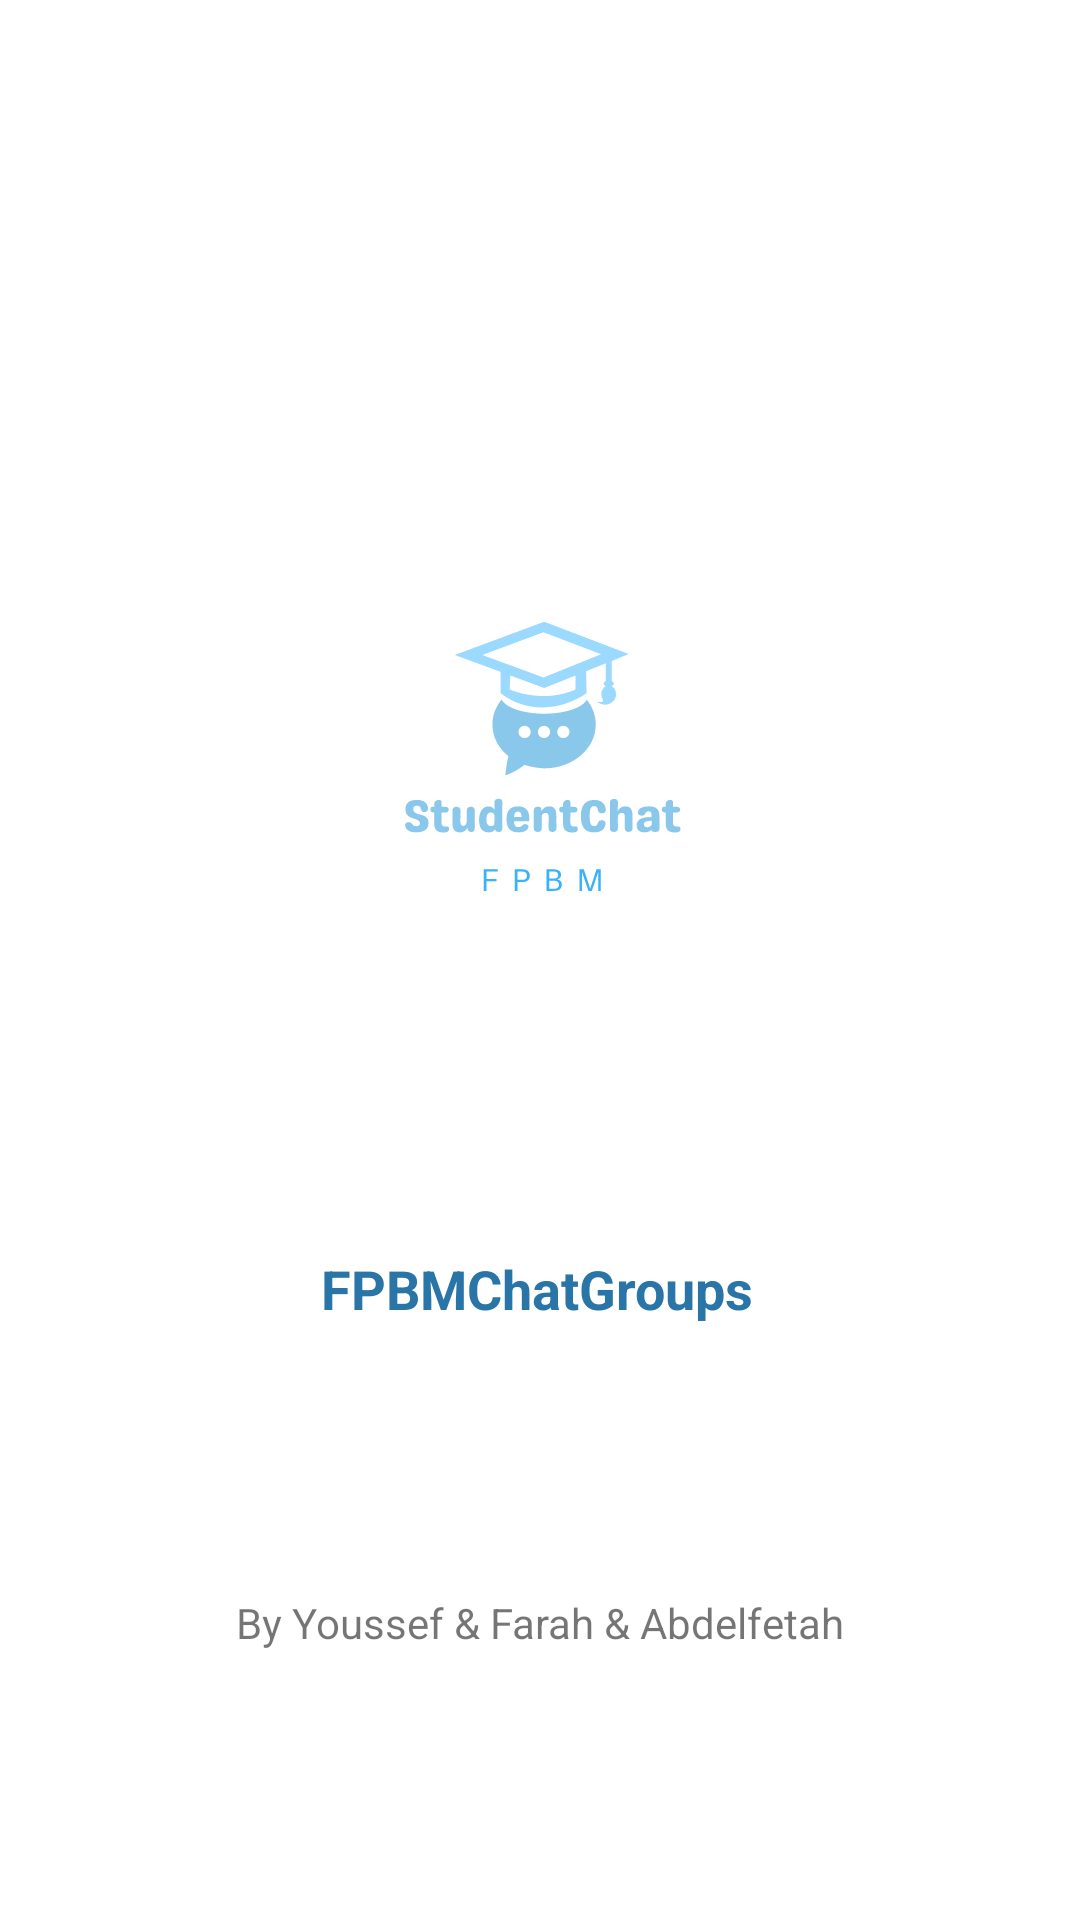

This screen was rendered from an Android layout file. Write that file and the resources it references.
<!-- AndroidManifest.xml: application theme Theme.Tp7_AsynTask -->
<!-- res/layout/activity_reception.xml -->
<?xml version="1.0" encoding="utf-8"?>
<androidx.constraintlayout.widget.ConstraintLayout
    xmlns:android="http://schemas.android.com/apk/res/android"
    xmlns:app="http://schemas.android.com/apk/res-auto"
    xmlns:tools="http://schemas.android.com/tools"
    android:id="@+id/frame_1"
    android:layout_width="fill_parent"
    android:layout_height="fill_parent"
    android:clipToOutline="true"
    android:background="@drawable/frame_1"
    >


    <TextView
        android:id="@+id/textView"
        android:layout_width="wrap_content"
        android:layout_height="wrap_content"
        android:text="FPBMChatGroups"
        android:textColor="#2975A7"
        android:textSize="18sp"
        android:textStyle="bold"
        app:layout_constraintBottom_toBottomOf="parent"
        app:layout_constraintEnd_toEndOf="parent"
        app:layout_constraintHorizontal_bias="0.496"
        app:layout_constraintStart_toStartOf="parent"
        app:layout_constraintTop_toTopOf="parent"
        app:layout_constraintVertical_bias="0.678" />


    <ImageView
        android:id="@+id/imageView"
        android:layout_width="405dp"
        android:layout_height="200dp"
        app:layout_constraintBottom_toTopOf="@+id/textView"
        app:layout_constraintEnd_toEndOf="parent"
        app:layout_constraintStart_toStartOf="parent"
        app:layout_constraintTop_toTopOf="parent"
        app:layout_constraintVertical_bias="0.705"
        app:srcCompat="@drawable/ic_fpbm_chat_logo" />

    <TextView
        android:id="@+id/ByText"
        android:layout_width="wrap_content"
        android:layout_height="wrap_content"
        android:text="By Youssef &amp; Farah &amp; Abdelfetah"
        app:layout_constraintBottom_toBottomOf="parent"
        app:layout_constraintEnd_toEndOf="parent"
        app:layout_constraintStart_toStartOf="parent"
        app:layout_constraintTop_toBottomOf="@+id/textView" />
</androidx.constraintlayout.widget.ConstraintLayout>
<!-- resources referenced by this layout -->
<resources>
  <!-- drawable frame_1 (drawable) -->
  <vector
      xmlns:android="http://schemas.android.com/apk/res/android"
      xmlns:aapt="http://schemas.android.com/aapt"
      android:width="414dp"
      android:height="896dp"
      android:viewportWidth="414"
      android:viewportHeight="896"
      >
  
      <group>
  
          <clip-path
              android:pathData="M40 0H374C396.091 0 414 17.9086 414 40V856C414 878.091 396.091 896 374 896H40C17.9086 896 0 878.091 0 856V40C0 17.9086 17.9086 0 40 0Z"
              />
  
          <path
              android:pathData="M0 0V896H414V0"
              android:fillColor="#FFFFFF"
              />
  
      </group>
  
  </vector>
  <!-- drawable ic_fpbm_chat_logo: vector/xml drawable (drawable, 14499 chars, omitted) -->
  <style name="Theme.Tp7_AsynTask" parent="Theme.MaterialComponents.Light.NoActionBar">
          
          <item name="colorPrimary">@color/main_b</item>
          <item name="colorPrimaryVariant">@color/main_dark_b</item>
          <item name="colorOnPrimary">@color/white</item>
          
          <item name="colorSecondary">@color/teal_200</item>
          <item name="colorSecondaryVariant">@color/teal_700</item>
          <item name="colorOnSecondary">@color/black</item>
          
          <item name="android:statusBarColor" tools:targetApi="l">?attr/colorPrimaryVariant</item>
          
      </style>
  <color name="main_b">#89C7EB</color>
  <color name="main_dark_b">#6FA3C1</color>
  <color name="white">#FFFFFFFF</color>
  <color name="teal_200">#FF03DAC5</color>
  <color name="teal_700">#FF018786</color>
  <color name="black">#FF000000</color>
</resources>
